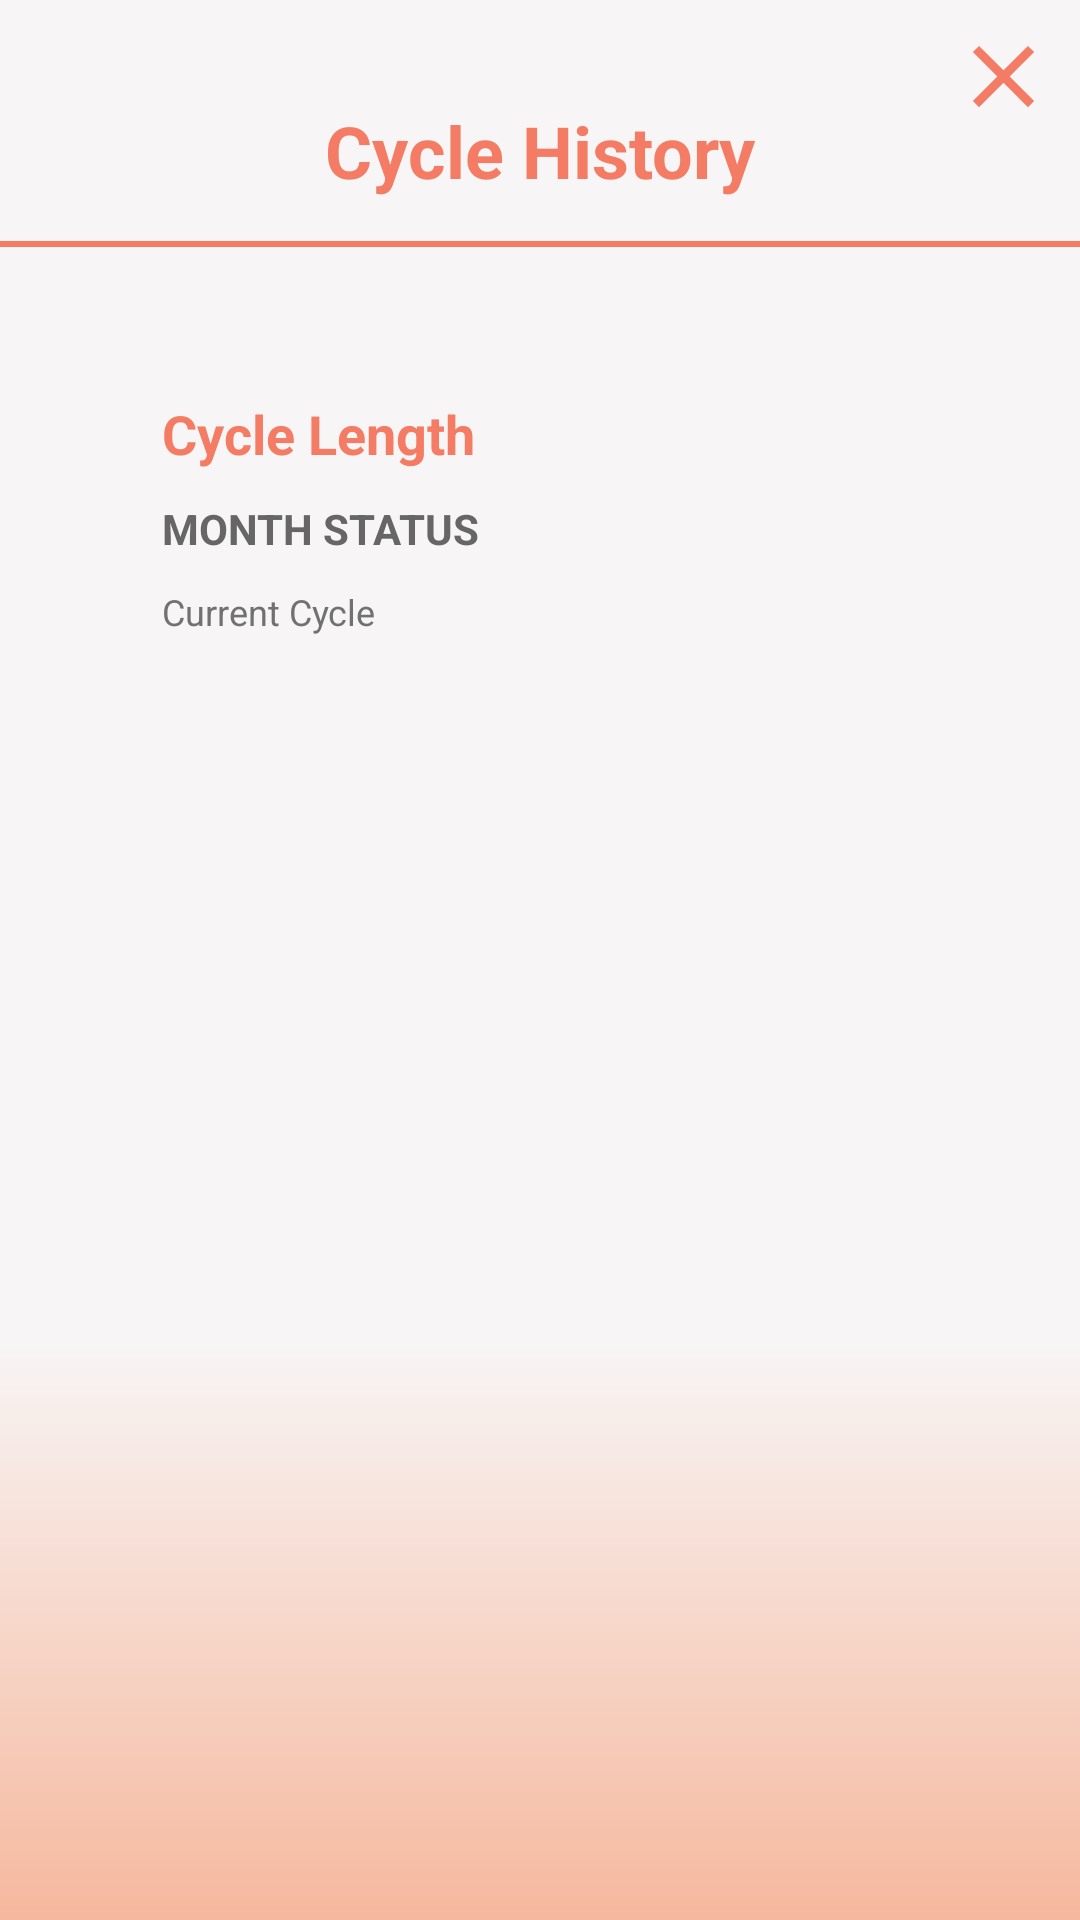

Reconstruct the res/layout file that produces this screen, plus the resources it refers to.
<!-- AndroidManifest.xml: application theme Theme.Veluna -->
<!-- res/layout/cycle_history.xml -->
<?xml version="1.0" encoding="utf-8"?>
<LinearLayout xmlns:android="http://schemas.android.com/apk/res/android"
    xmlns:app="http://schemas.android.com/apk/res-auto"
    android:layout_width="match_parent"
    android:layout_height="match_parent"
    android:background="@drawable/background_1"
    android:gravity="center_horizontal"
    android:orientation="vertical">

    <androidx.constraintlayout.widget.ConstraintLayout
        android:id="@+id/moodNotesHeader"
        android:layout_width="match_parent"
        android:layout_height="wrap_content">

        <TextView
            android:id="@+id/headerText"
            android:layout_width="wrap_content"
            android:layout_height="wrap_content"
            android:gravity="center"
            android:text="Cycle History"
            android:textSize="24sp"
            android:textColor="@color/color4"
            android:textStyle="bold"
            app:layout_constraintEnd_toEndOf="parent"
            app:layout_constraintStart_toStartOf="parent"
            app:layout_constraintTop_toTopOf="parent"
            android:layout_marginTop="20dp"
            android:padding="14dp" />

        <ImageButton
            android:id="@+id/closeButton"
            android:layout_width="35dp"
            android:layout_height="35dp"
            android:layout_margin="8dp"
            android:background="@drawable/close"
            android:contentDescription="Close"
            app:layout_constraintEnd_toEndOf="parent"
            app:layout_constraintTop_toTopOf="parent"  />

    </androidx.constraintlayout.widget.ConstraintLayout>

    <View
        android:layout_width="match_parent"
        android:layout_height="2dp"
        android:background="@color/color4"
        android:layout_marginBottom="26dp"
        />

    <LinearLayout
        xmlns:android="http://schemas.android.com/apk/res/android"
        android:layout_width="match_parent"
        android:layout_height="match_parent"
        android:orientation="vertical"
        android:background="@drawable/rounded_background"
        android:padding="24dp"
        android:layout_marginHorizontal="30dp"
        android:layout_marginBottom="24dp">

        <TextView
            android:layout_width="match_parent"
            android:layout_height="wrap_content"
            android:text="Cycle Length"
            android:textStyle="bold"
            android:textSize="18dp"
            android:layout_marginBottom="10dp"
            android:textColor="@color/color4" />

        <TextView
            android:layout_width="match_parent"
            android:layout_height="wrap_content"
            android:text="MONTH STATUS"
            android:textStyle="bold"
            android:textSize="14dp"
            android:layout_marginBottom="10dp"
            android:textColor="#666666" />

        <TextView
            android:layout_width="match_parent"
            android:layout_height="wrap_content"
            android:text="Current Cycle"
            android:textSize="12dp"
            android:layout_marginBottom="2dp"
            android:textColor="#717171" />

        
        <androidx.recyclerview.widget.RecyclerView
            android:id="@+id/rv_cycle_history"
            android:layout_width="match_parent"
            android:layout_height="wrap_content"
            android:orientation="vertical" />

    </LinearLayout>

</LinearLayout>
<!-- resources referenced by this layout -->
<resources>
  <color name="color4">#F47C64</color>
  <!-- drawable background_1 (drawable) -->
  <?xml version="1.0" encoding="utf-8"?>
  <layer-list xmlns:android="http://schemas.android.com/apk/res/android">
  
      <item>
          <shape android:shape="rectangle">
              <gradient
                  android:startColor="#F7F5F5"
                  android:centerColor="#F7F5F5"
                  android:endColor="#F6B89E"
                  android:centerY="0.7"
                  android:angle="270" />
  
          </shape>
      </item>
  
  </layer-list>
  <!-- drawable close (drawable) -->
  <vector xmlns:android="http://schemas.android.com/apk/res/android" android:height="24dp" android:tint="#F47C64" android:viewportHeight="24" android:viewportWidth="24" android:width="24dp">
        
      <path android:fillColor="@android:color/white" android:pathData="M19,6.41L17.59,5 12,10.59 6.41,5 5,6.41 10.59,12 5,17.59 6.41,19 12,13.41 17.59,19 19,17.59 13.41,12z"/>
      
  </vector>
  <style name="Theme.Veluna" parent="Base.Theme.Veluna" />
  <style name="Base.Theme.Veluna" parent="Theme.Material3.DayNight.NoActionBar">
          
          
      </style>
</resources>
